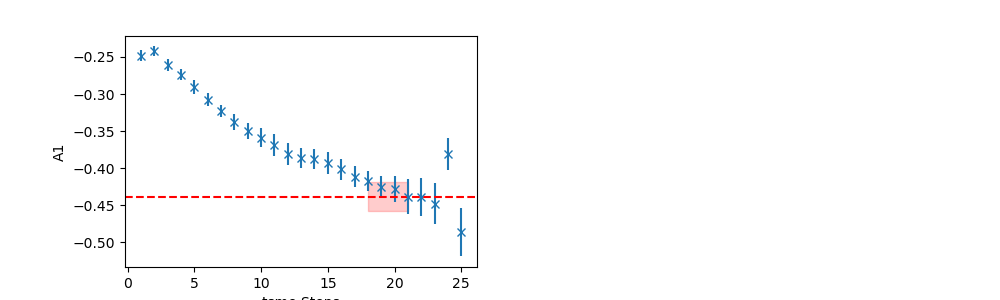

Source data for this figure (header and first rows):
	EffectiveMass	Error	RegUp	RegLow
0	-0.4385	0.01962	22	18
